Run: headless pygame with SDL's dummy video driver; simulated clock (each Clock.tick advances the game by its frame time, no real sleeping); random seed 0; keys injected as events and as key.get_pressed() state; mouse plan: one left click at the window centre at the start of phase 2, then a move to the lower-right quarter at the start of phase 3.
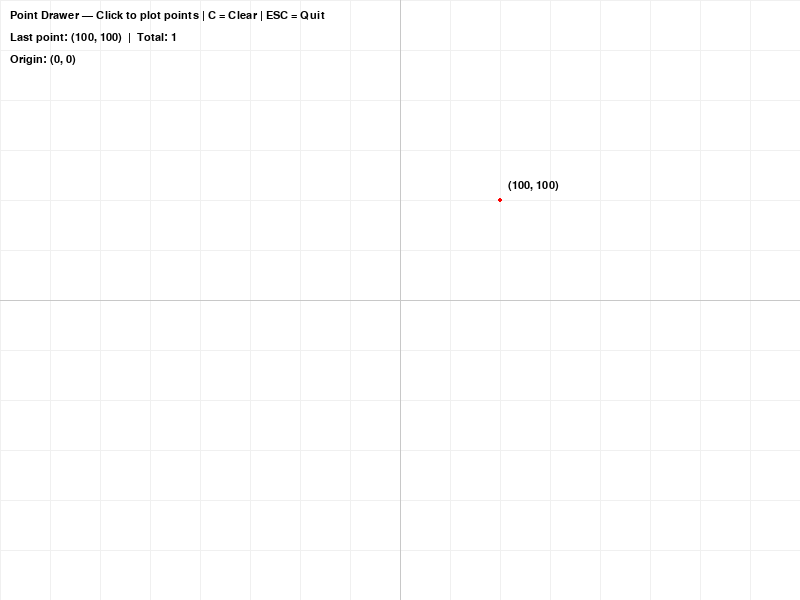
Frame 1 of 4 · flips 1–60 · no input
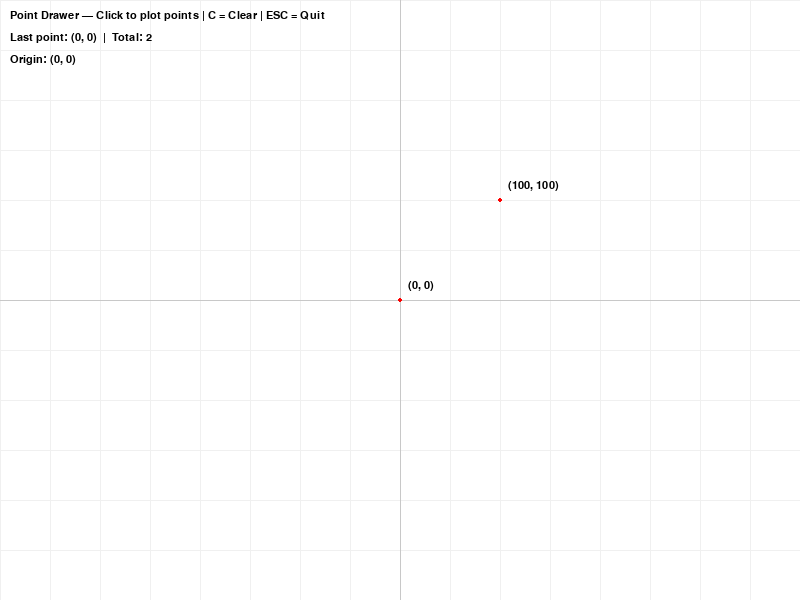
Frame 2 of 4 · flips 61–180 · clicked the window centre · tapped SPACE, RETURN · held RIGHT (→), D
Frame 3 of 4 · flips 181–300 · moved the mouse to the lower-right quarter · held DOWN (↓), S · screen unchanged from frame 2, image omitted
Frame 4 of 4 · flips 301–420 · held LEFT (←), A, UP (↑), W · screen unchanged from frame 3, image omitted

The pygame program that drew these frames:

"""
Tutorial 01: Point Drawer
=========================
Based on: PointDrawer.java

Demonstrates the most fundamental operation in computer graphics:
plotting a single pixel (point) on the screen.

This is the building block for ALL rasterization algorithms -
every line, circle, and shape is ultimately just a collection of points.

Controls:
    - Click anywhere to plot a point
    - ESC to exit
"""

import pygame
import sys

# ============================================================
# Configuration
# ============================================================
WINDOW_WIDTH = 800
WINDOW_HEIGHT = 600
POINT_SIZE = 5
BG_COLOR = (255, 255, 255)       # White background
POINT_COLOR = (255, 0, 0)        # Red points
AXIS_COLOR = (200, 200, 200)     # Light grey axes
TEXT_COLOR = (0, 0, 0)           # Black text
GRID_COLOR = (240, 240, 240)     # Very light grey grid


def screen_to_cartesian(sx, sy, height):
    """Convert screen coordinates (top-left origin) to
    Cartesian coordinates (center origin)."""
    width = WINDOW_WIDTH
    return sx - width // 2, height // 2 - sy


def cartesian_to_screen(cx, cy, height):
    """Convert Cartesian coordinates (center origin) to
    screen coordinates (top-left origin)."""
    width = WINDOW_WIDTH
    return width // 2 + cx, height // 2 - cy


def draw_point(surface, x, y, color=POINT_COLOR, size=POINT_SIZE):
    """
    Plot a point at Cartesian coordinates (x, y).

    This mirrors the Java code:
        g.fillOval(drawX, drawY, pointSize, pointSize);

    In Pygame we use draw.circle for a cleaner look.
    """
    # Convert from Cartesian to screen coordinates
    sx, sy = cartesian_to_screen(x, y, surface.get_height())
    # Center the dot on the coordinate
    pygame.draw.circle(surface, color, (int(sx), int(sy)), size // 2)


def draw_point_label(surface, font, x, y, color=TEXT_COLOR):
    """Draw coordinate text near a plotted point."""
    sx, sy = cartesian_to_screen(x, y, surface.get_height())
    label = font.render(f"({x}, {y})", True, color)
    surface.blit(label, (int(sx) + 8, int(sy) - 20))


def draw_axes(surface):
    """Draw light reference axes through the center."""
    w, h = surface.get_size()
    cx, cy = w // 2, h // 2
    # X axis (y = 0)
    pygame.draw.line(surface, AXIS_COLOR, (0, cy), (w, cy), 1)
    # Y axis (x = 0)
    pygame.draw.line(surface, AXIS_COLOR, (cx, 0), (cx, h), 1)


def draw_grid(surface, spacing=50):
    """Draw a light background grid for reference."""
    w, h = surface.get_size()
    cx, cy = w // 2, h // 2

    for x in range(cx % spacing, w, spacing):
        pygame.draw.line(surface, GRID_COLOR, (x, 0), (x, h), 1)
    for y in range(cy % spacing, h, spacing):
        pygame.draw.line(surface, GRID_COLOR, (0, y), (w, y), 1)


def main():
    pygame.init()
    screen = pygame.display.set_mode((WINDOW_WIDTH, WINDOW_HEIGHT))
    pygame.display.set_caption("Tutorial 01: Point Drawer")
    font = pygame.font.SysFont("Consolas", 16)
    clock = pygame.time.Clock()

    # List of plotted points (Cartesian coords)
    points = []

    # Initial demo point relative to origin at the center.
    points.append((100, 100))

    running = True
    while running:
        for event in pygame.event.get():
            if event.type == pygame.QUIT:
                running = False
            elif event.type == pygame.KEYDOWN:
                if event.key == pygame.K_ESCAPE:
                    running = False
                elif event.key == pygame.K_c:
                    points.clear()  # Clear all points
            elif event.type == pygame.MOUSEBUTTONDOWN:
                # Convert click position to Cartesian and store
                mx, my = event.pos
                cx, cy = screen_to_cartesian(mx, my, WINDOW_HEIGHT)
                points.append((cx, cy))

        # --- Drawing ---
        screen.fill(BG_COLOR)
        draw_grid(screen)
        draw_axes(screen)

        # Plot all stored points
        for px, py in points:
            draw_point(screen, px, py)
            draw_point_label(screen, font, px, py)

        # HUD text
        title = font.render("Point Drawer — Click to plot points | C = Clear | ESC = Quit", True, TEXT_COLOR)
        screen.blit(title, (10, 10))

        if points:
            last = points[-1]
            coord_text = font.render(f"Last point: ({last[0]}, {last[1]})  |  Total: {len(points)}", True, TEXT_COLOR)
            screen.blit(coord_text, (10, 32))

        origin_text = font.render("Origin: (0, 0)", True, TEXT_COLOR)
        screen.blit(origin_text, (10, 54))

        pygame.display.flip()
        clock.tick(60)

    pygame.quit()
    sys.exit()


if __name__ == "__main__":
    main()
